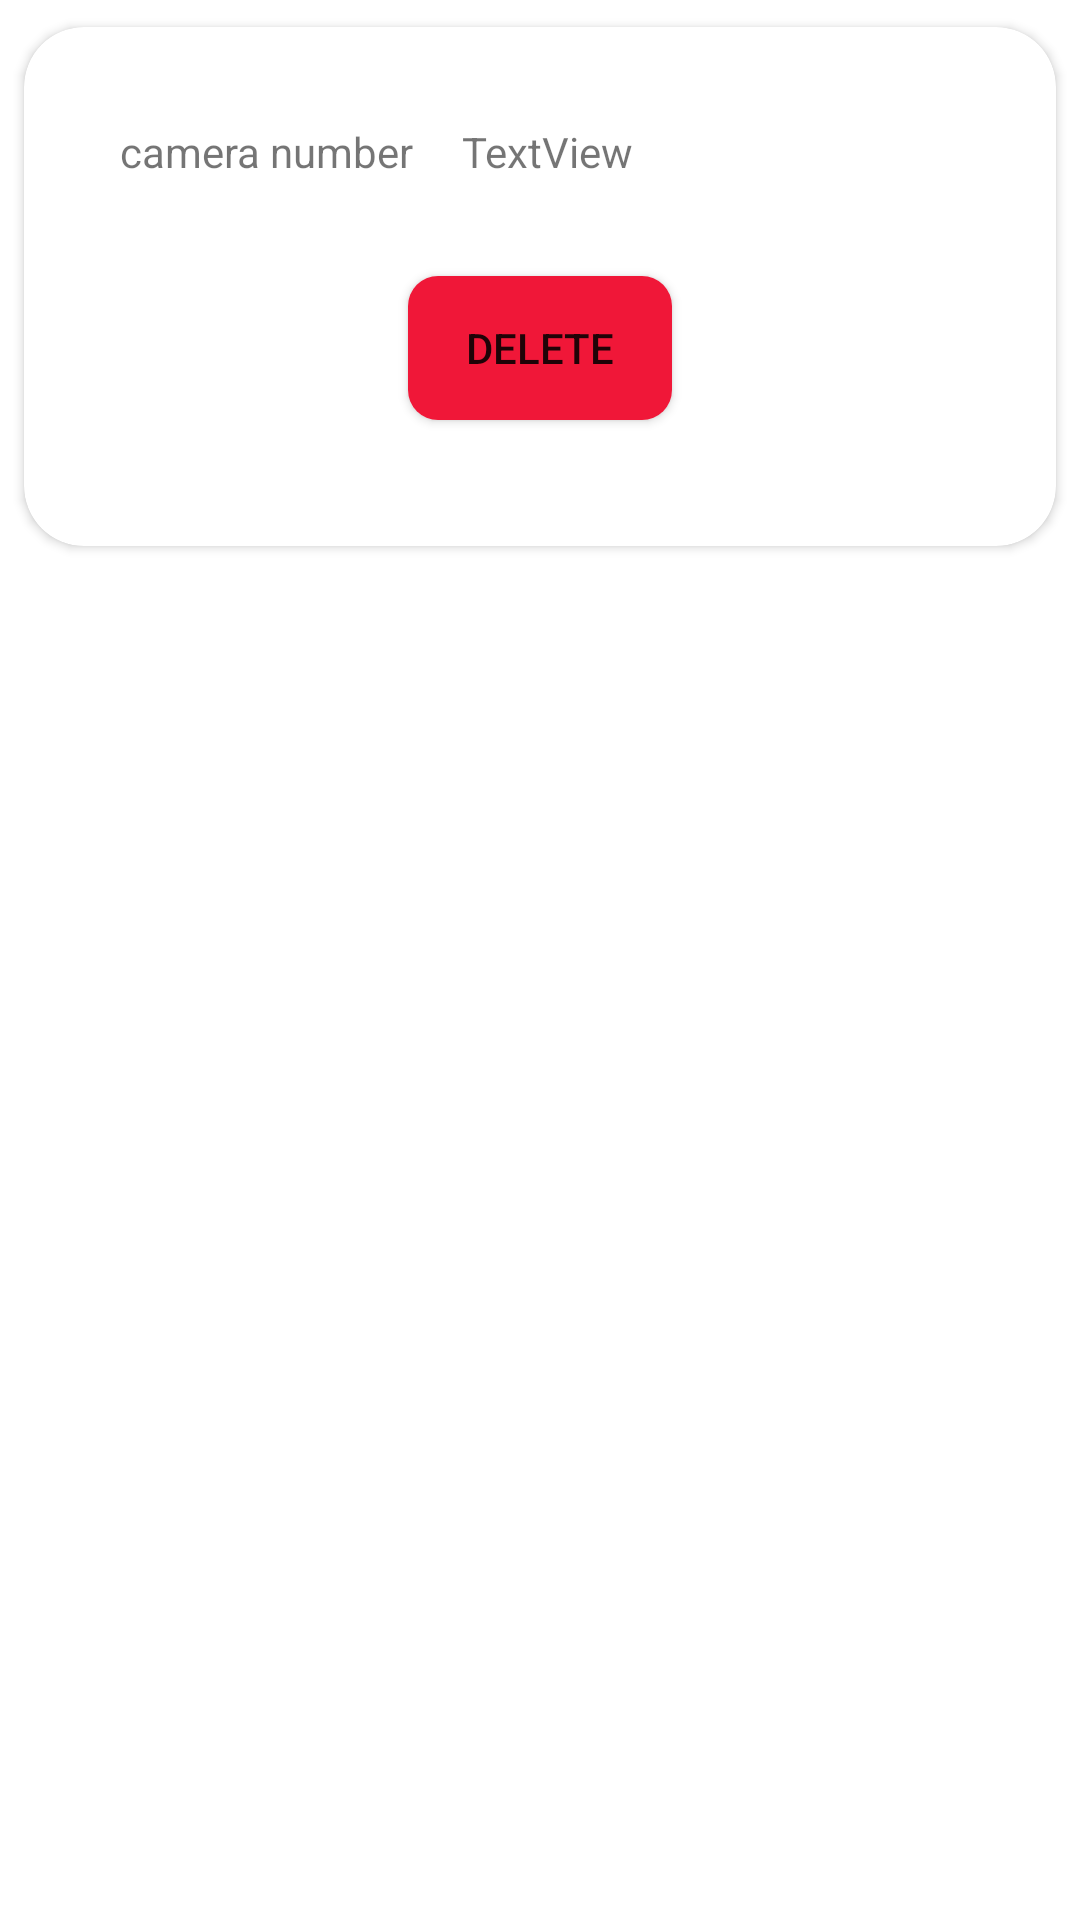

Reconstruct the res/layout file that produces this screen, plus the resources it refers to.
<!-- AndroidManifest.xml: application theme Theme.ThiefDetection -->
<!-- res/layout/activity_custom_view_camera.xml -->
<?xml version="1.0" encoding="utf-8"?>
<androidx.constraintlayout.widget.ConstraintLayout xmlns:android="http://schemas.android.com/apk/res/android"
    xmlns:app="http://schemas.android.com/apk/res-auto"
    xmlns:tools="http://schemas.android.com/tools"
    android:layout_width="match_parent"
    android:layout_height="wrap_content"
    tools:context=".custom_view_camera">


    <androidx.cardview.widget.CardView
        android:layout_width="match_parent"
        android:layout_height="wrap_content"
        app:cardCornerRadius="20dp"
        android:elevation="30dp"
        app:contentPaddingBottom="10dp"
        android:backgroundTint="@color/white"
        app:cardUseCompatPadding="true"
        tools:ignore="MissingConstraints">

        <androidx.constraintlayout.widget.ConstraintLayout
            android:layout_width="match_parent"
            android:layout_height="match_parent">

            <TextView
                android:id="@+id/textView55"
                android:layout_width="wrap_content"
                android:layout_height="wrap_content"
                android:layout_marginStart="32dp"
                android:layout_marginTop="32dp"
                android:text="camera number"
                app:layout_constraintStart_toStartOf="parent"
                app:layout_constraintTop_toTopOf="parent" />

            <TextView
                android:id="@+id/textView56"
                android:layout_width="0dp"
                android:layout_height="wrap_content"
                android:layout_marginStart="16dp"
                android:layout_marginTop="32dp"
                android:layout_marginEnd="32dp"
                android:text="TextView"
                app:layout_constraintEnd_toEndOf="parent"
                app:layout_constraintStart_toEndOf="@+id/textView55"
                app:layout_constraintTop_toTopOf="parent" />

            <Button
                android:id="@+id/button9"
                android:layout_width="wrap_content"
                android:layout_height="wrap_content"
                android:layout_marginStart="32dp"
                android:layout_marginTop="32dp"
                android:layout_marginEnd="32dp"
                android:layout_marginBottom="32dp"
                android:text="delete"
                android:background="@drawable/round_button"
                android:backgroundTint="#F01738"
                app:layout_constraintBottom_toBottomOf="parent"
                app:layout_constraintEnd_toEndOf="parent"
                app:layout_constraintStart_toStartOf="parent"
                app:layout_constraintTop_toBottomOf="@+id/textView56" />

        </androidx.constraintlayout.widget.ConstraintLayout>
    </androidx.cardview.widget.CardView>
</androidx.constraintlayout.widget.ConstraintLayout>
<!-- resources referenced by this layout -->
<resources>
  <color name="white">#FFFFFFFF</color>
  <!-- drawable round_button (drawable) -->
  <?xml version="1.0" encoding="utf-8"?>
  <selector xmlns:tools="http://schemas.android.com/tools" xmlns:android="http://schemas.android.com/apk/res/android" >
      <item android:state_pressed="true" >
          <shape android:shape="rectangle"  >
              <corners android:radius="10dip" />
              <stroke android_layout_width="1dip" android:color="#AED6F1" tools:ignore="MissingPrefix" />
              <gradient android:angle="-90" android:startColor="#AED6F1" android:endColor="#AED6F1"  />
  
          </shape>
      </item>
      <item android:state_focused="true">
          <shape android:shape="rectangle"  >
              <corners android:radius="10dip" />
              <stroke android_layout_width="1dip" android:color="#AED6F1" tools:ignore="MissingPrefix" />
              <solid android:color="#AED6F1" />
          </shape>
      </item>
      <item >
          <shape android:shape="rectangle"  >
              <corners android:radius="10dip" />
              <stroke android_layout_width="1dip" android:color="#AED6F1" tools:ignore="MissingPrefix" />
              <gradient android:angle="-90" android:startColor="#AED6F1" android:endColor="#AED6F1" />
          </shape>
      </item>
  </selector>
  <style name="Theme.ThiefDetection" parent="Theme.MaterialComponents.DayNight.DarkActionBar">
          
          <item name="colorPrimary">@color/purple_500</item>
          <item name="colorPrimaryVariant">@color/purple_700</item>
          <item name="colorOnPrimary">@color/white</item>
          
          <item name="colorSecondary">@color/teal_200</item>
          <item name="colorSecondaryVariant">@color/teal_700</item>
          <item name="colorOnSecondary">@color/black</item>
          
          <item name="android:statusBarColor">?attr/colorPrimaryVariant</item>
          
      </style>
  <color name="purple_500">#31C46E </color>
  <color name="purple_700">#31C46E </color>
  <color name="teal_200">#31C46E </color>
  <color name="teal_700">#31C46E </color>
  <color name="black">#FF000000</color>
</resources>
